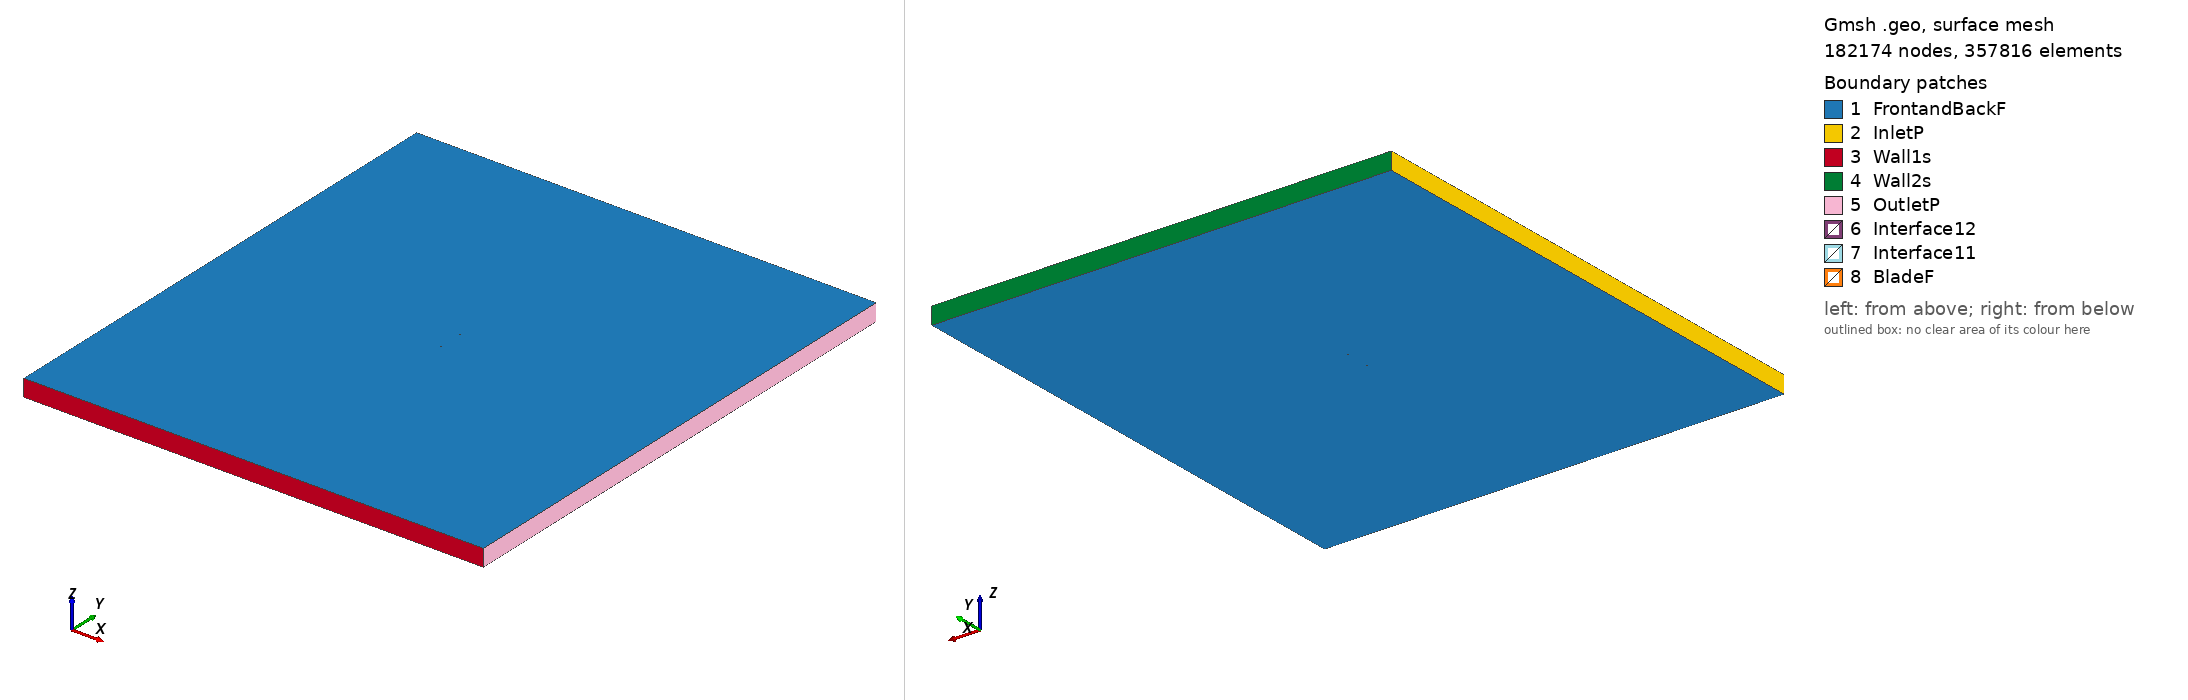

Gmsh geometry script, surface-meshed: 182174 nodes, 357816 surface elements. Boundary patches (legend numbers): 1 FrontandBackF, 2 InletP, 3 Wall1s, 4 Wall2s, 5 OutletP, 6 Interface12, 7 Interface11, 8 BladeF. Left view from above one corner, right view from below the opposite corner. Legend entries are the model's physical surfaces. The drawing asked Gmsh for element sizes between 1% and 20% of the model's largest extent; the script's own settings can give other sizes.

=== s804_tsr_2.1484_aoa_-0.34197.geo (drawn) ===
SetFactory("OpenCASCADE");

Point(1) = {0.074999, 0.730970, 0, 1.0};
Point(2) = {0.074486, 0.731135, 0, 1.0};
Point(3) = {0.073001, 0.731642, 0, 1.0};
Point(4) = {0.070755, 0.732424, 0, 1.0};
Point(5) = {0.067784, 0.733330, 0, 1.0};
Point(6) = {0.064042, 0.734303, 0, 1.0};
Point(7) = {0.059539, 0.735374, 0, 1.0};
Point(8) = {0.054499, 0.736554, 0, 1.0};
Point(9) = {0.048551, 0.737833, 0, 1.0};
Point(10) = {0.042232, 0.739196, 0, 1.0};
Point(11) = {0.035487, 0.740620, 0, 1.0};
Point(12) = {0.028414, 0.742076, 0, 1.0};
Point(13) = {0.021107, 0.743528, 0, 1.0};
Point(14) = {0.013666, 0.744936, 0, 1.0};
Point(15) = {0.006184, 0.746256, 0, 1.0};
Point(16) = {-0.001253, 0.747445, 0, 1.0};
Point(17) = {-0.008561, 0.748455, 0, 1.0};
Point(18) = {-0.015666, 0.749246, 0, 1.0};
Point(19) = {-0.022498, 0.749775, 0, 1.0};
Point(20) = {-0.028996, 0.750000, 0, 1.0};
Point(21) = {-0.035104, 0.749872, 0, 1.0};
Point(22) = {-0.040824, 0.749317, 0, 1.0};
Point(23) = {-0.046219, 0.748354, 0, 1.0};
Point(24) = {-0.051292, 0.747074, 0, 1.0};
Point(25) = {-0.055987, 0.745547, 0, 1.0};
Point(26) = {-0.060256, 0.743825, 0, 1.0};
Point(27) = {-0.064050, 0.741952, 0, 1.0};
Point(28) = {-0.067330, 0.739973, 0, 1.0};
Point(29) = {-0.070059, 0.737929, 0, 1.0};
Point(30) = {-0.072207, 0.735868, 0, 1.0};
Point(31) = {-0.073755, 0.733834, 0, 1.0};
Point(32) = {-0.074688, 0.731880, 0, 1.0};
Point(33) = {-0.074999, 0.730075, 0, 1.0};
Point(34) = {-0.074673, 0.728542, 0, 1.0};
Point(35) = {-0.073514, 0.727324, 0, 1.0};
Point(36) = {-0.071423, 0.726298, 0, 1.0};
Point(37) = {-0.068527, 0.725390, 0, 1.0};
Point(38) = {-0.064883, 0.724609, 0, 1.0};
Point(39) = {-0.060544, 0.723969, 0, 1.0};
Point(40) = {-0.055561, 0.723475, 0, 1.0};
Point(41) = {-0.049994, 0.723135, 0, 1.0};
Point(42) = {-0.043907, 0.722953, 0, 1.0};
Point(43) = {-0.037376, 0.722935, 0, 1.0};
Point(44) = {-0.030481, 0.723094, 0, 1.0};
Point(45) = {-0.023312, 0.723467, 0, 1.0};
Point(46) = {-0.015906, 0.724122, 0, 1.0};
Point(47) = {-0.008230, 0.725065, 0, 1.0};
Point(48) = {-0.000277, 0.726211, 0, 1.0};
Point(49) = {0.007884, 0.727451, 0, 1.0};
Point(50) = {0.016156, 0.728698, 0, 1.0};
Point(51) = {0.024424, 0.729870, 0, 1.0};
Point(52) = {0.032560, 0.730899, 0, 1.0};
Point(53) = {0.040422, 0.731716, 0, 1.0};
Point(54) = {0.047858, 0.732281, 0, 1.0};
Point(55) = {0.054713, 0.732553, 0, 1.0};
Point(56) = {0.060798, 0.732665, 0, 1.0};
Point(57) = {0.065915, 0.732217, 0, 1.0};
Point(58) = {0.069916, 0.731792, 0, 1.0};
Point(59) = {0.072757, 0.731377, 0, 1.0};
Point(60) = {0.074442, 0.731080, 0, 1.0};
Point(61) = {-0.074999, -0.730970, 0, 1.0};
Point(62) = {-0.074486, -0.731135, 0, 1.0};
Point(63) = {-0.073001, -0.731642, 0, 1.0};
Point(64) = {-0.070755, -0.732424, 0, 1.0};
Point(65) = {-0.067784, -0.733330, 0, 1.0};
Point(66) = {-0.064042, -0.734303, 0, 1.0};
Point(67) = {-0.059539, -0.735374, 0, 1.0};
Point(68) = {-0.054499, -0.736554, 0, 1.0};
Point(69) = {-0.048551, -0.737833, 0, 1.0};
Point(70) = {-0.042232, -0.739196, 0, 1.0};
Point(71) = {-0.035487, -0.740620, 0, 1.0};
Point(72) = {-0.028414, -0.742076, 0, 1.0};
Point(73) = {-0.021107, -0.743528, 0, 1.0};
Point(74) = {-0.013666, -0.744936, 0, 1.0};
Point(75) = {-0.006184, -0.746256, 0, 1.0};
Point(76) = {0.001253, -0.747445, 0, 1.0};
Point(77) = {0.008561, -0.748455, 0, 1.0};
Point(78) = {0.015666, -0.749246, 0, 1.0};
Point(79) = {0.022498, -0.749775, 0, 1.0};
Point(80) = {0.028996, -0.750000, 0, 1.0};
Point(81) = {0.035104, -0.749872, 0, 1.0};
Point(82) = {0.040824, -0.749317, 0, 1.0};
Point(83) = {0.046219, -0.748354, 0, 1.0};
Point(84) = {0.051292, -0.747074, 0, 1.0};
Point(85) = {0.055987, -0.745547, 0, 1.0};
Point(86) = {0.060256, -0.743825, 0, 1.0};
Point(87) = {0.064050, -0.741952, 0, 1.0};
Point(88) = {0.067330, -0.739973, 0, 1.0};
Point(89) = {0.070059, -0.737929, 0, 1.0};
Point(90) = {0.072207, -0.735868, 0, 1.0};
Point(91) = {0.073755, -0.733834, 0, 1.0};
Point(92) = {0.074688, -0.731880, 0, 1.0};
Point(93) = {0.074999, -0.730075, 0, 1.0};
Point(94) = {0.074673, -0.728542, 0, 1.0};
Point(95) = {0.073514, -0.727324, 0, 1.0};
Point(96) = {0.071423, -0.726298, 0, 1.0};
Point(97) = {0.068527, -0.725390, 0, 1.0};
Point(98) = {0.064883, -0.724609, 0, 1.0};
Point(99) = {0.060544, -0.723969, 0, 1.0};
Point(100) = {0.055561, -0.723475, 0, 1.0};
Point(101) = {0.049994, -0.723135, 0, 1.0};
Point(102) = {0.043907, -0.722953, 0, 1.0};
Point(103) = {0.037376, -0.722935, 0, 1.0};
Point(104) = {0.030481, -0.723094, 0, 1.0};
Point(105) = {0.023312, -0.723467, 0, 1.0};
Point(106) = {0.015906, -0.724122, 0, 1.0};
Point(107) = {0.008230, -0.725065, 0, 1.0};
Point(108) = {0.000277, -0.726211, 0, 1.0};
Point(109) = {-0.007884, -0.727451, 0, 1.0};
Point(110) = {-0.016156, -0.728698, 0, 1.0};
Point(111) = {-0.024424, -0.729870, 0, 1.0};
Point(112) = {-0.032560, -0.730899, 0, 1.0};
Point(113) = {-0.040422, -0.731716, 0, 1.0};
Point(114) = {-0.047858, -0.732281, 0, 1.0};
Point(115) = {-0.054713, -0.732553, 0, 1.0};
Point(116) = {-0.060798, -0.732665, 0, 1.0};
Point(117) = {-0.065915, -0.732217, 0, 1.0};
Point(118) = {-0.069916, -0.731792, 0, 1.0};
Point(119) = {-0.072757, -0.731377, 0, 1.0};
Point(120) = {-0.074442, -0.731080, 0, 1.0};

// Lines: first blade (splines 1-4)
Spline(1) = {1:21};
Spline(2) = {21:43};
Spline(3) = {43:60};
Spline(4) = {60,1};

// Lines: second blade (splines 5-8)
Spline(5) = {61:81};
Spline(6) = {81:103};
Spline(7) = {103:120};
Spline(8) = {120,61};

// Outer domain (points 20001-4 and lines)
Point(121) = {-13.50000000, -15.00000000, 0, 1.0};
Point(122) = {-13.50000000, 15.00000000, 0, 1.0};
Point(123) = {13.50000000, 15.00000000, 0, 1.0};
Point(124) = {13.50000000, -15.00000000, 0, 1.0};
Line(11) = {121, 122};
Line(12) = {122, 123};
Line(13) = {123, 124};
Line(14) = {121, 124};

// Interface (between moving and stationary domain) (circles)
Circle(9) = {0, 0, 0, 0.80000000, 0, 2*Pi};
Circle(10) = {0, 0, 0, 0.80000000, 0, 2*Pi};

// Loops collect Lines/Splines/etc (blade1, blade2, domain, first circle)
Line Loop(1) = {1:4};
Line Loop(2) = {5:8};
Line Loop(3) = {11,12,13,-14};
Line Loop(4) = {9};

// BooleanDifference cuts out the circle/interface from the domain
Plane Surface(1) = {3};
Plane Surface(2) = {4};
BooleanDifference{ Surface{1}; Delete;}{ Surface{2}; Delete;}

// This one cuts out the blades from the inner circle/interface
Line Loop(6) = {10};
Plane Surface(5) = {6};
Plane Surface(6) = {1};
Plane Surface(7) = {2};
BooleanDifference{ Surface{5}; Delete;}{ Surface{6,7}; Delete;}

// extrude to 3rd dimension
Extrude {0, 0, 1} {Surface{1}; Surface{5}; Layers{1}; Recombine;}

// Physical Surfaces are the named boundaries (patches)
Physical Surface("Interface11") = {12};
Physical Surface("Interface12") = {10};

// sides of domain
Physical Surface("InletP") = {6};
Physical Surface("OutletP") = {9};

// top and bottom of domain
Physical Surface("Wall1s") = {7};
Physical Surface("Wall2s") = {8};

// Check FrontandBackF by ensuring there is nothing in the 3rd dimension
Physical Surface("FrontandBackF") = {1,11,5,21};
Physical Surface("BladeF") = {13:20};
Physical Volume("Turbine") = {2};
Physical Volume("Farfield") = {1};

// settings for airfoil boundary layer
Field[1] = BoundaryLayer;
Field[1].EdgesList = {1:8};
Field[1].hwall_n = 1e-3;
Field[1].thickness = 1.5e-2;
Field[1].ratio = 1.05;
Field[1].Quads = 1;
BoundaryLayer Field = 1;

// control points for mesh (blade and interface)
// floor((arc length / 1.5mm)/ 6) -> Transfinite Line
Transfinite Line {1,2,3,5,6,7} = 34 Using Progression 1;
Transfinite Line {4,8} = 1 Using Progression 1;
Transfinite Line {9, 15} = 800 Using Progression 1;

// For more information on gmsh syntax, visit http://gmsh.info/doc/texinfo/gmsh.html
